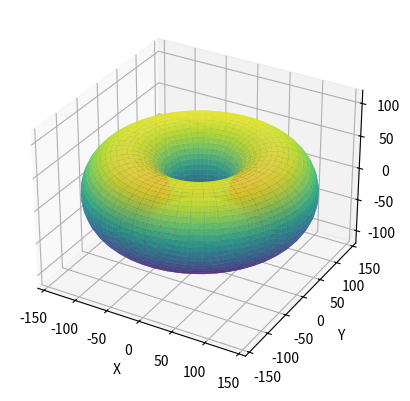

Here is the Python script that generated this plot:
# 𝑥 = (100 + 60𝑐𝑜𝑠𝛽)𝑐𝑜𝑠𝛼
# 𝑦 = (100 + 60𝑐𝑜𝑠𝛽)𝑠𝑖𝑛𝛼
# 𝑧 = 60𝑠𝑖𝑛𝛽
import numpy as np
import matplotlib.pyplot as plt
from mpl_toolkits.mplot3d import Axes3D


def x(alpha, beta):
    return (100 + 60 * np.cos(beta)) * np.cos(alpha)


def y(alpha, beta):
    return (100 + 60 * np.cos(beta)) * np.sin(alpha)


def z(alpha, beta):
    return 60 * np.sin(beta)


if __name__ == "__main__":
    base = np.linspace(0, 2 * np.pi, 51)

    alpha, beta = np.meshgrid(base, base)

    X = x(alpha, beta)
    Y = y(alpha, beta)
    Z = z(alpha, beta)

    
    fig = plt.figure()
    ax = fig.add_subplot(111, projection='3d')  # Modern approach

# Remove the stray "2" that was here
    surf = ax.plot_surface(X, Y, Z, rstride=1, cstride=1, linewidth=0, alpha=0.8, cmap='viridis')

# Use set_xlim, set_ylim, set_zlim instead of auto_scale_xyz (deprecated)
    ax.set_xlim([-160, 160])
    ax.set_ylim([-160, 160])
    ax.set_zlim([-120, 120])

# Optional: Add labels
    ax.set_xlabel('X')
    ax.set_ylabel('Y')
    ax.set_zlabel('Z')

    plt.show()
